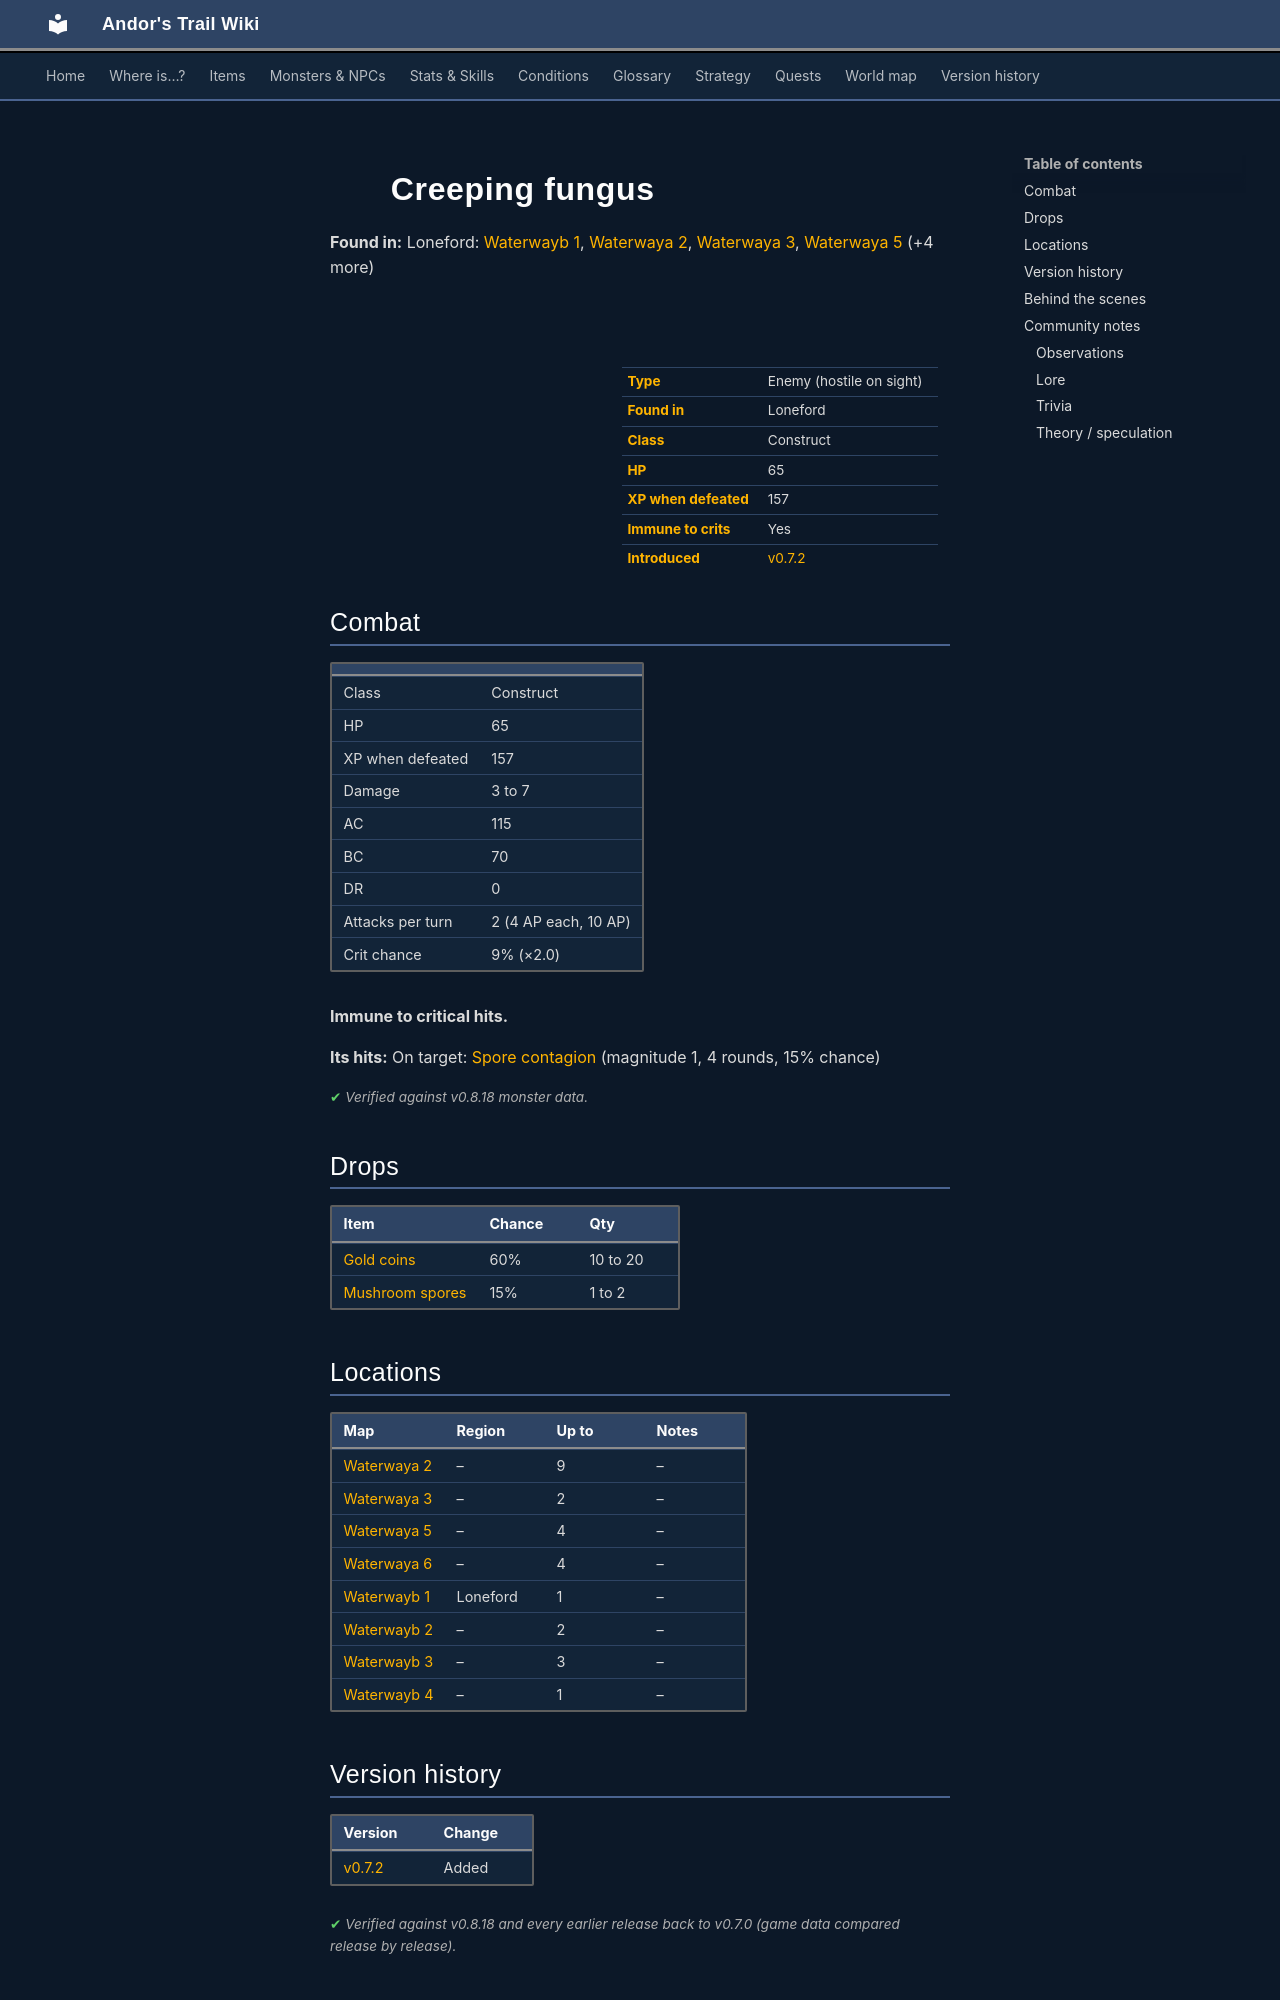

repository: asdfghjkl628/Andor-s-Trail-Wikiiii · page: monsters/waterwayamushroom/index.html · generator: mkdocs

---
description: "Creeping fungus is an enemy in Andor's Trail (construct) with 65 HP, worth 157 XP, found in Loneford. Drops: Gold coins, Mushroom spores."
---

# ![](../assets/icons/monsters/monsters_ld2_30.png){ .sprite } Creeping fungus

**Found in:** Loneford: [Waterwayb 1](../maps/waterwayb1.md), [Waterwaya 2](../maps/waterwaya2.md), [Waterwaya 3](../maps/waterwaya3.md), [Waterwaya 5](../maps/waterwaya5.md) (+4 more)

<div class="infobox" markdown>

<p class="ib-img"><img class="sprite" src="../../assets/icons/monsters/monsters_ld2_30.png" alt=""></p>

| | |
|---|---|
| **Type** | Enemy (hostile on sight) |
| **Found in** | Loneford |
| **Class** | Construct |
| **HP** | 65 |
| **XP when defeated** | 157 |
| **Immune to crits** | Yes |
| **Introduced** | [v0.7.2](../versions/0.7.2.md) |

</div>

## Combat

| | |
|---|---|
| Class | Construct |
| HP | 65 |
| XP when defeated | 157 |
| Damage | 3 to 7 |
| AC | 115 |
| BC | 70 |
| DR | 0 |
| Attacks per turn | 2 (4 AP each, 10 AP) |
| Crit chance | 9% (×2.0) |

**Immune to critical hits.**

**Its hits:** On target: [Spore contagion](../conditions/contagion2.md) (magnitude 1, 4 rounds, 15% chance)


<p class="verified">Verified against v0.8.18 monster data.</p>

## Drops

| Item | Chance | Qty |
|---|---|---|
| [Gold coins](../items/gold.md) | 60% | 10 to 20 |
| [Mushroom spores](../items/spore_mush.md) | 15% | 1 to 2 |

## Locations

| Map | Region | Up to | Notes |
|---|---|---|---|
| [Waterwaya 2](../maps/waterwaya2.md) | – | 9 | – |
| [Waterwaya 3](../maps/waterwaya3.md) | – | 2 | – |
| [Waterwaya 5](../maps/waterwaya5.md) | – | 4 | – |
| [Waterwaya 6](../maps/waterwaya6.md) | – | 4 | – |
| [Waterwayb 1](../maps/waterwayb1.md) | Loneford | 1 | – |
| [Waterwayb 2](../maps/waterwayb2.md) | – | 2 | – |
| [Waterwayb 3](../maps/waterwayb3.md) | – | 3 | – |
| [Waterwayb 4](../maps/waterwayb4.md) | – | 1 | – |


## Version history

| Version | Change |
|---|---|
| [v0.7.2](../versions/0.7.2.md) | Added |

<p class="verified">Verified against v0.8.18 and every earlier release back to v0.7.0 (game data compared release by release).</p>


## Behind the scenes

*How the game data handles this character. Not needed for playing.*

??? info "How the XP value is calculated"

    The game computes each enemy's experience value when it loads the data (`MonsterTypeParser.java`):

    XP = ⌈(attacks per turn × attack chance × average damage × (1 + critical skill × critical multiplier) × 3 + HP × (1 + block chance) + 9 × damage resistance) × 0.7⌉

    Percentages are used as fractions (e.g. 60% = 0.6). Enemies whose attacks inflict a condition are worth 50 XP more. The More Exp skill adds a percentage on top.

??? info "Technical information"

    | | |
    |---|---|
    | Entry ID | `waterwayamushroom` |
    | Type (wiki) | Enemy |
    | Spawn group | `waterwayamushroom` |
    | Loot table | `waterwayamushroom` |
    | Conversation | – |
    | Faction | – |
    | Movement | – |
    | Icon | `monsters_ld2:30` |
    | Defined in | `res/raw/monsterlist_graveyard1.json` |

    Raw data:

    ```json
    {
     "id": "waterwayamushroom",
     "name": "Creeping fungus",
     "iconID": "monsters_ld2:30",
     "maxHP": 65,
     "maxAP": 10,
     "moveCost": 5,
     "monsterClass": "construct",
     "attackDamage": {
      "min": 3,
      "max": 7
     },
     "spawnGroup": "waterwayamushroom",
     "droplistID": "waterwayamushroom",
     "attackCost": 4,
     "attackChance": 115,
     "criticalSkill": 10,
     "criticalMultiplier": 2.0,
     "blockChance": 70,
     "damageResistance": 0,
     "hitEffect": {
      "conditionsTarget": [
       {
        "condition": "contagion2",
        "magnitude": 1,
        "duration": 4,
        "chance": "15"
       }
      ]
     }
    }
    ```


## Community notes

<small>Written by players, not generated from game data. **Observations**: what players notice in-game · **Lore**: the in-world story · **Trivia**: real-world facts, references, development history · **Theory / speculation**: unconfirmed ideas; may just be unfinished content</small>
